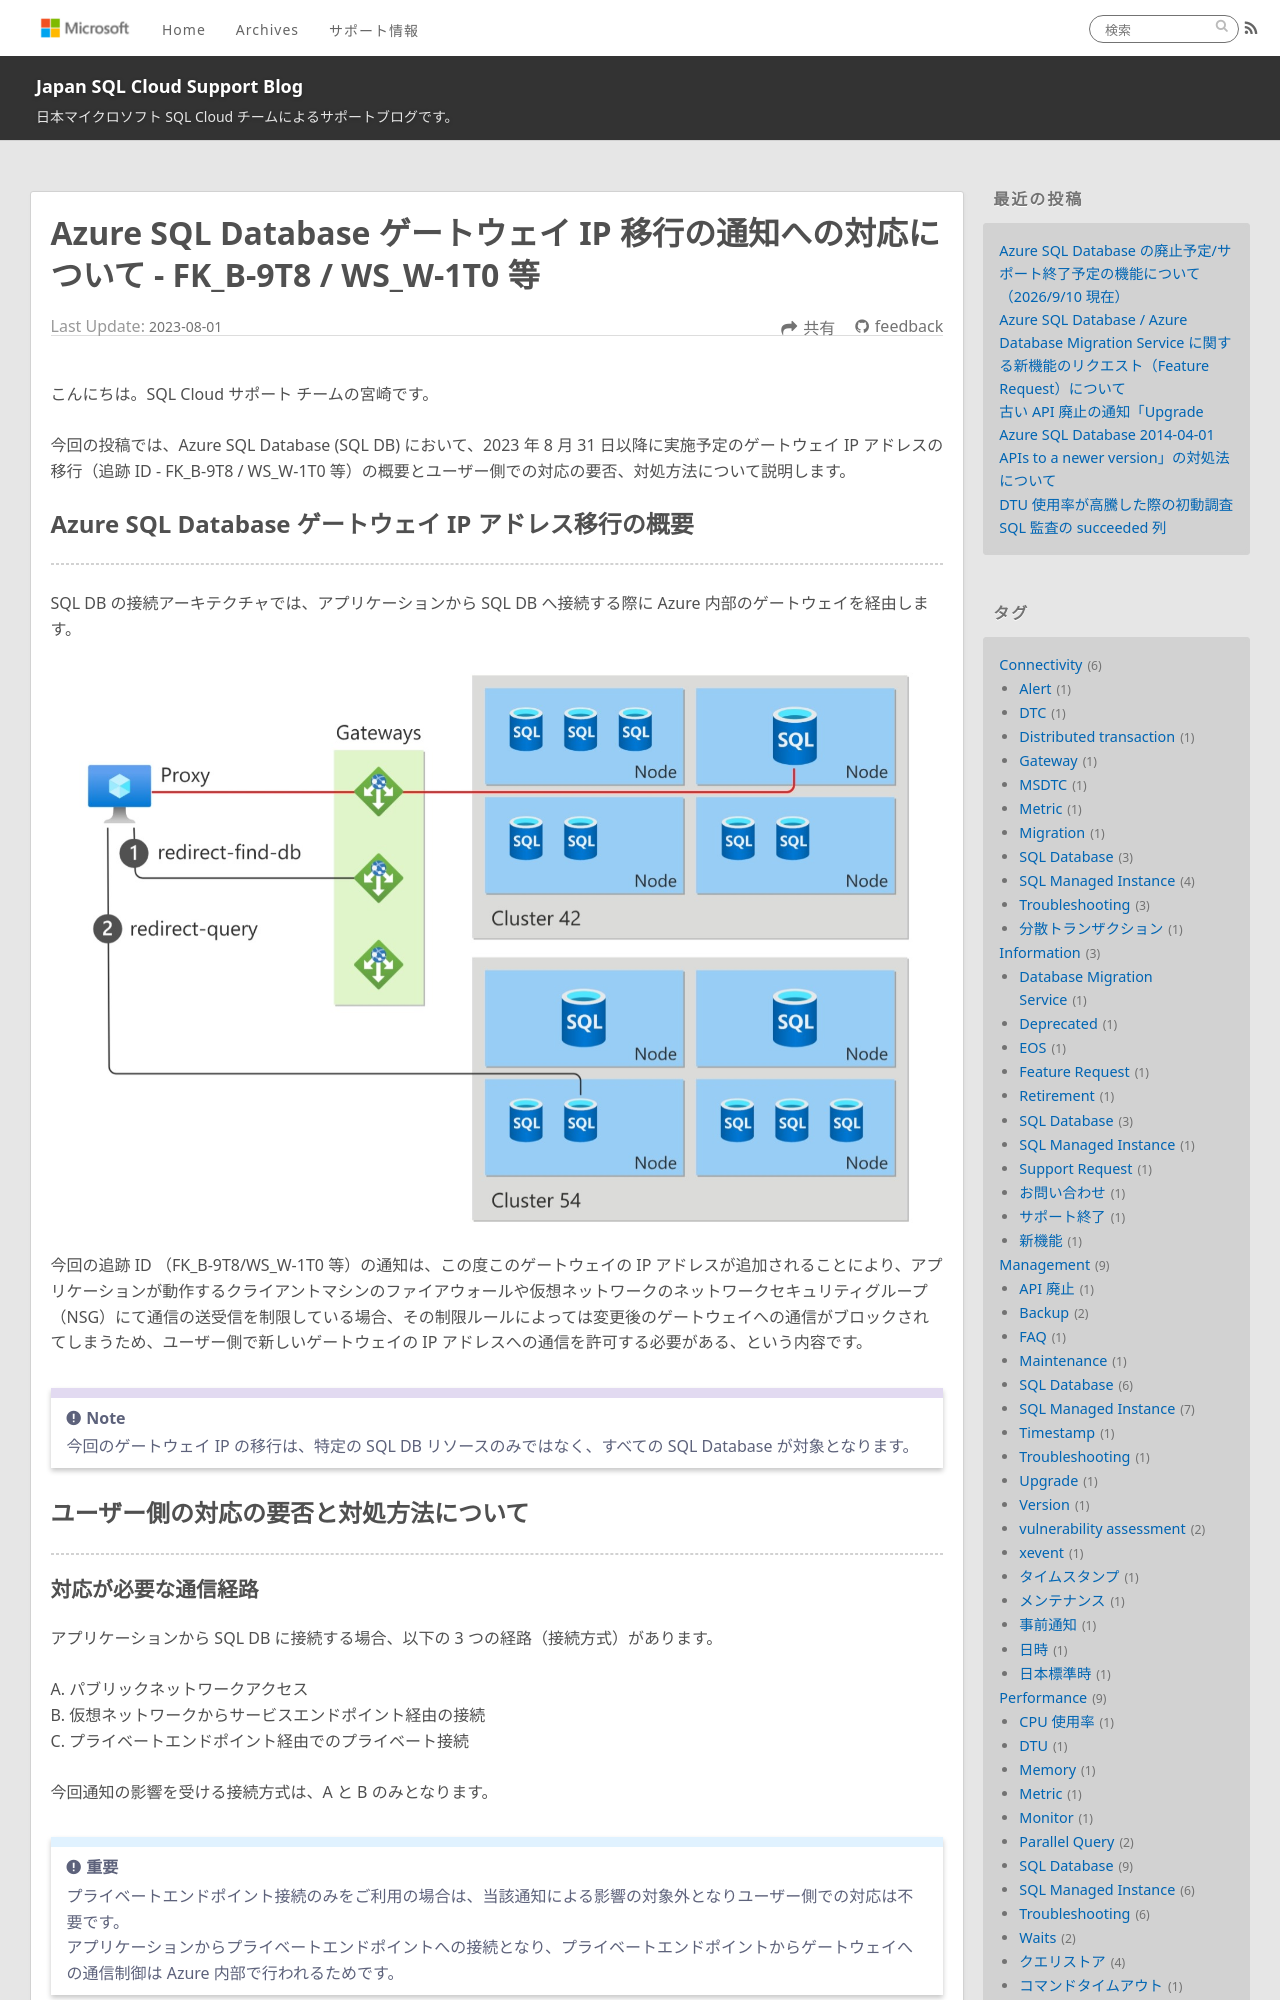

repository: jp-azuresql/blog · page: Connectivity/gateway-ip-migration-2023/index.html · generator: jekyll

---
title: Azure SQL Database ゲートウェイ IP 移行の通知への対応について - FK_B-9T8 / WS_W-1T0 等
date: 2023-08-01 15:00:00
tags:
  - Connectivity
  - Gateway
  - Alert
  - Migration
  - SQL Database
---

こんにちは。SQL Cloud サポート チームの宮崎です。

今回の投稿では、Azure SQL Database (SQL DB) において、2023 年 8 月 31 日以降に実施予定のゲートウェイ IP アドレスの移行（追跡 ID - FK_B-9T8 / WS_W-1T0 等）の概要とユーザー側での対応の要否、対処方法について説明します。

<!-- more -->

## Azure SQL Database ゲートウェイ IP アドレス移行の概要
---

SQL DB の接続アーキテクチャでは、アプリケーションから SQL DB へ接続する際に Azure 内部のゲートウェイを経由します。

![](./gateway-ip-migration-2023/connectivity-architecture.png)


今回の追跡 ID （FK_B-9T8/WS_W-1T0 等）の通知は、この度このゲートウェイの IP アドレスが追加されることにより、アプリケーションが動作するクライアントマシンのファイアウォールや仮想ネットワークのネットワークセキュリティグループ（NSG）にて通信の送受信を制限している場合、その制限ルールによっては変更後のゲートウェイへの通信がブロックされてしまうため、ユーザー側で新しいゲートウェイの IP アドレスへの通信を許可する必要がある、という内容です。

> [!NOTE]
> 今回のゲートウェイ IP の移行は、特定の SQL DB リソースのみではなく、すべての SQL Database が対象となります。

## ユーザー側の対応の要否と対処方法について
---

### 対応が必要な通信経路

アプリケーションから SQL DB に接続する場合、以下の 3 つの経路（接続方式）があります。

A. パブリックネットワークアクセス
B. 仮想ネットワークからサービスエンドポイント経由の接続
C. プライベートエンドポイント経由でのプライベート接続

今回通知の影響を受ける接続方式は、A と B のみとなります。

> [!IMPORTANT]
> プライベートエンドポイント接続のみをご利用の場合は、当該通知による影響の対象外となりユーザー側での対応は不要です。
> アプリケーションからプライベートエンドポイントへの接続となり、プライベートエンドポイントからゲートウェイへの通信制御は Azure 内部で行われるためです。
